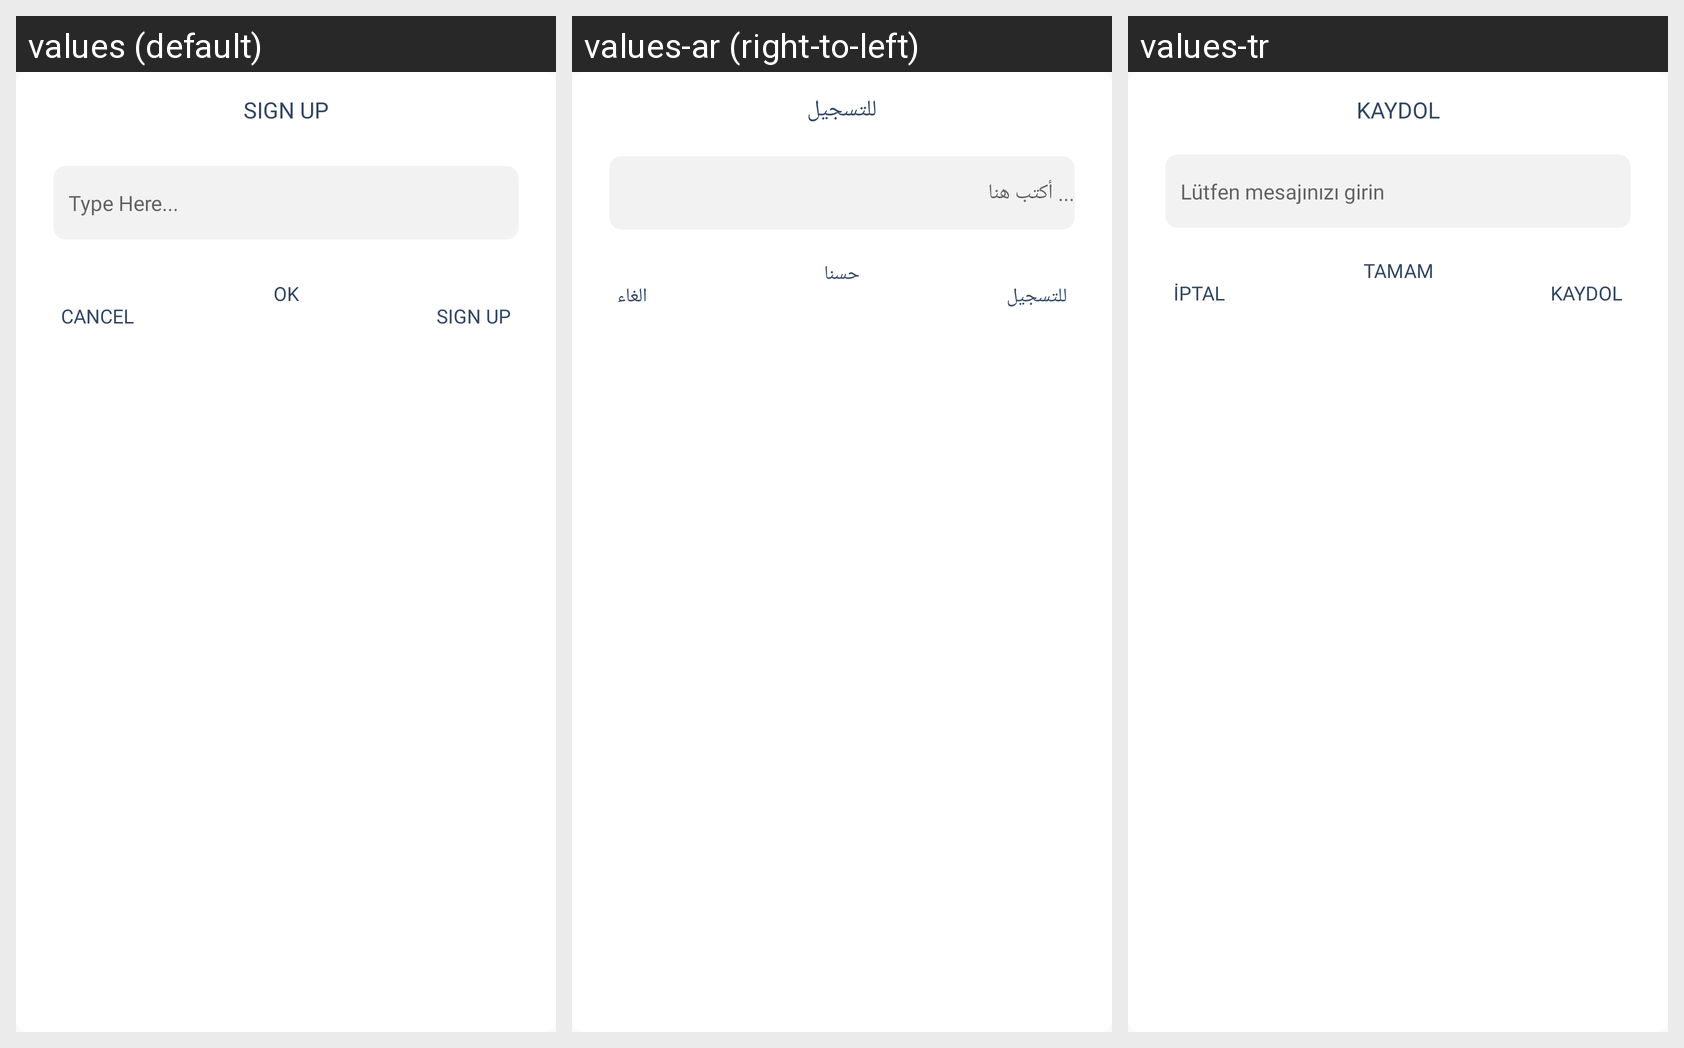

Strings drawn on this Android screen and how each of the app's shown locales translates them:
Android screen res/layout/dialog_custom.xml rendered under 3 locales, left to right: values (default), values-ar (right-to-left), values-tr. Device: Nexus 5 (rendered at 1080×1920; each locale shown at half size, 540×960, under a caption strip naming it); theme AppTheme.
Strings drawn on this screen, with the default value and each locale's value (text and hints the layout hard-codes, and strings that could not be matched under every locale, appear in the picture but are not listed):

sign_up
  values: Sign up
  values-ar: للتسجيل
  values-tr: Kaydol

type_here
  values: Type Here...
  values-ar: ... أكتب هنا
  values-tr: Lütfen mesajınızı girin

OK
  values: OK
  values-ar: حسنا
  values-tr: TAMAM

CANCEL
  values: CANCEL
  values-ar: الغاء
  values-tr: İPTAL
